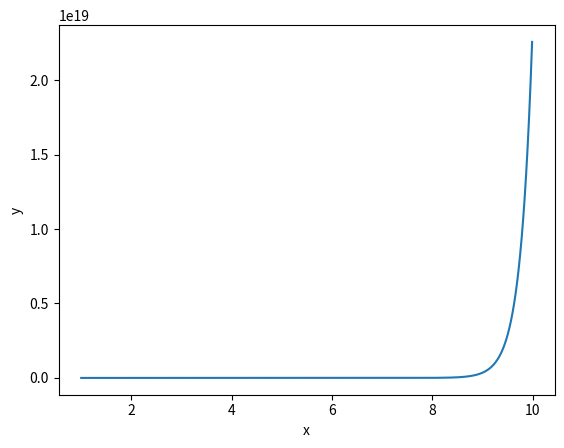

Write Python code to recreate this figure.
# -*- coding: utf-8 -*-
"""Copy of Codingan Prak Fiskom

Automatically generated by Colaboratory.

Original file is located at
    https://colab.research.google.com/<link-removed>
"""

import numpy as np
from scipy import integrate
import matplotlib.pyplot as plotlib

# Define parameters.
x_start = 1
x_stop = 10
x_steps_interval = 0.01

# Define an array of data points.
x_values = np.arange(x_start, x_stop, x_steps_interval)
y_values = (x_values**2)*np.exp(4*x_values)
# Plot the function curve.
plotlib.plot(x_values, y_values)

# Define a lambda function for integration over x values.
integration_function = lambda x_values : (x_values**2)*np.exp(4*x_values)

# Calculate the integral.
integral, error = integrate.quad(integration_function, x_start, x_stop)

# Print the integration results.
print("Integral Value:")
print(integral)
print("Integration Error:")
print(error)

# Display the plot.
plotlib.xlabel('x')
plotlib.ylabel('y')
plotlib.show()